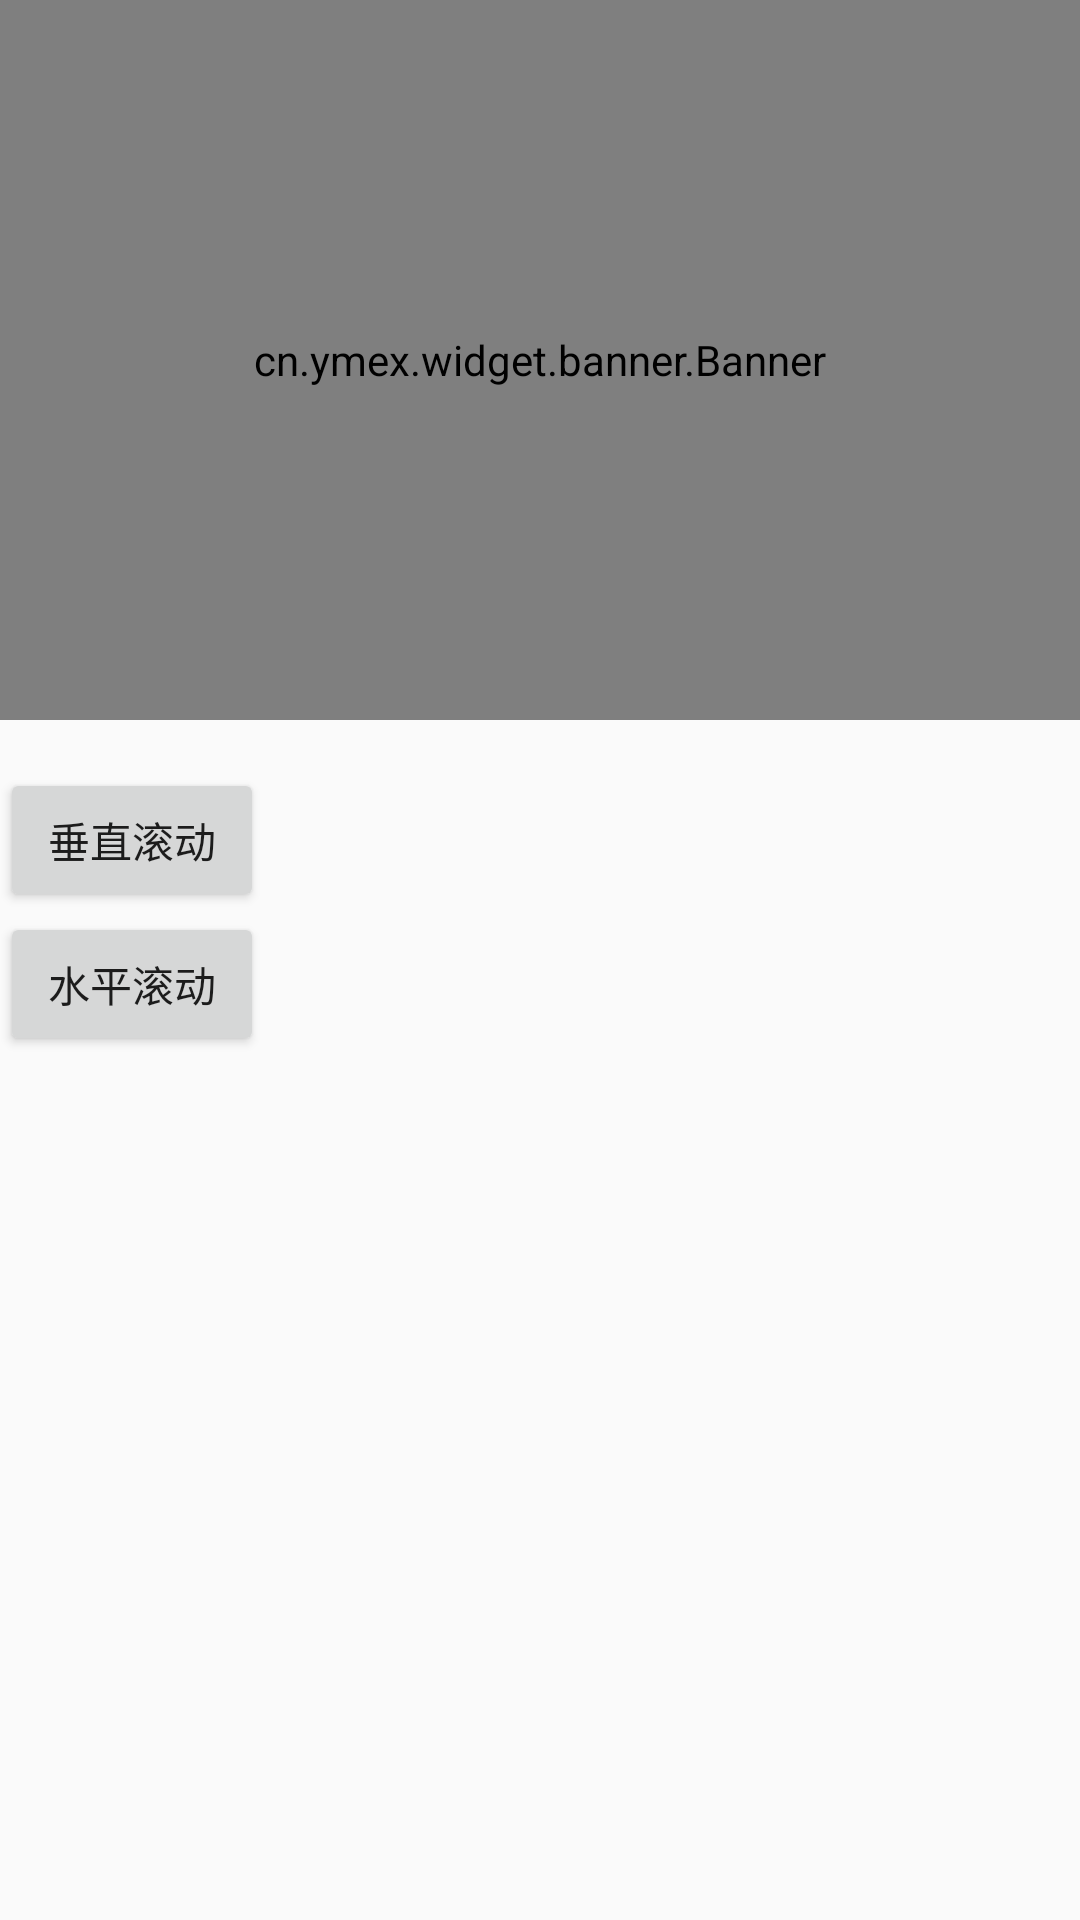

Android layout source for this screen:
<!-- AndroidManifest.xml: application theme AppTheme -->
<!-- res/layout/activity_vertical_banner_user.xml -->
<?xml version="1.0" encoding="utf-8"?>
<LinearLayout xmlns:android="http://schemas.android.com/apk/res/android"
              xmlns:app="http://schemas.android.com/apk/res-auto"
              xmlns:tools="http://schemas.android.com/tools"
              android:layout_width="match_parent"
              android:layout_height="match_parent"
              android:orientation="vertical"
              tools:context="com.example.banner.DefaultBannerActivity">

    <cn.ymex.widget.banner.Banner
        android:id="@+id/banner"
        android:layout_width="match_parent"
        android:layout_height="240dip"
        android:background="@color/colorAccent"
        app:banner_auto_play="true"
        app:banner_interval="3000"
        app:banner_orientation="vertical">

        <cn.ymex.widget.banner.core.IndicatorLayout
            android:layout_width="wrap_content"
            android:layout_height="match_parent"
            android:layout_gravity="bottom"
            android:layout_marginLeft="8dip"
            android:orientation="vertical"
            android:gravity="center"
            app:indicator_height="8dip"
            app:indicator_width="8dip"/>
    </cn.ymex.widget.banner.Banner>

    <Button
        android:layout_marginTop="16dip"
        android:id="@+id/btn_v"
        android:layout_width="wrap_content"
        android:layout_height="wrap_content"
        android:text="垂直滚动"
        />
    <Button
        android:id="@+id/btn_h"
        android:layout_width="wrap_content"
        android:layout_height="wrap_content"
        android:text="水平滚动"
        />
</LinearLayout>
<!-- resources referenced by this layout -->
<resources>
  <style name="AppTheme" parent="Theme.AppCompat.Light.NoActionBar">
          
          <item name="colorPrimary">@color/colorPrimary</item>
          <item name="colorPrimaryDark">@color/colorPrimaryDark</item>
          <item name="colorAccent">@color/colorAccent</item>
      </style>
  <!-- not gathered from this repository: default colours our renderer supplied (Android Studio template values) -->
  <color name="colorPrimary">#FF6200EE</color>
  <color name="colorPrimaryDark">#FF3700B3</color>
  <color name="colorAccent">#FF03DAC5</color>
</resources>
